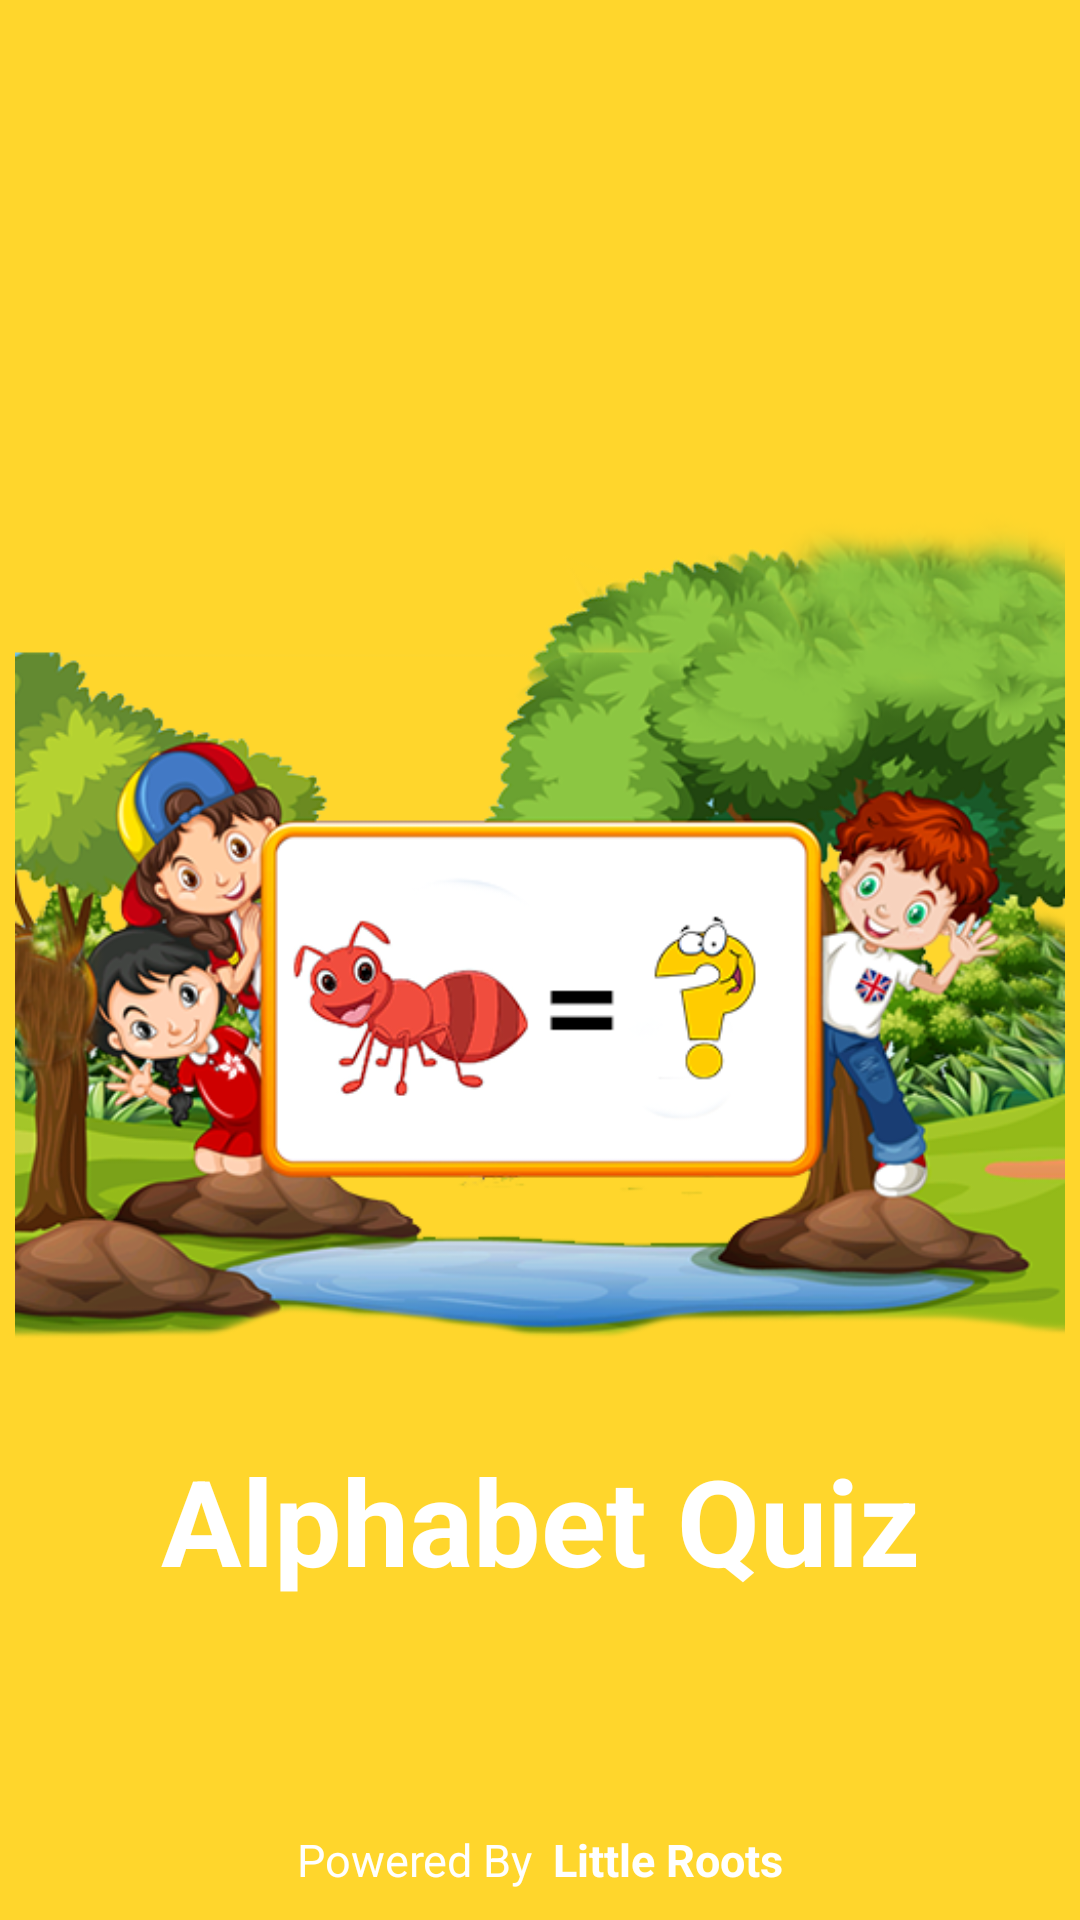

Android layout source for this screen:
<!-- AndroidManifest.xml: application theme Theme.Quiz2 -->
<!-- res/layout/activity_splash.xml -->
<?xml version="1.0" encoding="utf-8"?>
<RelativeLayout xmlns:android="http://schemas.android.com/apk/res/android"
    xmlns:app="http://schemas.android.com/apk/res-auto"
    xmlns:tools="http://schemas.android.com/tools"
    android:layout_width="match_parent"
    android:layout_height="match_parent"
    tools:context=".splash"
    android:gravity="center"
    android:orientation="vertical"
    android:background="#FFD62C">


    <ImageView
        android:id="@+id/imageView"
        android:layout_width="350dp"
        android:layout_height="350dp"
        app:srcCompat="@drawable/app_icon"
        android:layout_gravity="center"
        android:layout_alignParentTop="true"
        android:layout_alignParentLeft="true"
        android:layout_alignParentRight="true"
        android:layout_marginTop="130dp"
        />

    <TextView
        android:layout_width="wrap_content"
        android:layout_height="wrap_content"
        android:layout_below="@+id/imageView"
        android:text="@string/app_name"
        android:textColor="@color/white"
        android:textSize="40sp"
        android:textStyle="bold"
        android:layout_alignParentLeft="true"
        android:layout_alignParentRight="true"
        android:gravity="center"/>
<LinearLayout
    android:layout_width="match_parent"
    android:layout_height="wrap_content"
    android:gravity="center_horizontal"
    android:layout_alignParentBottom="true">




    <TextView
        android:id="@+id/simple2"
        android:layout_width="wrap_content"
        android:layout_height="wrap_content"
        android:layout_alignParentBottom="true"
        android:layout_marginRight="3dp"
        android:layout_marginBottom="10dp"
        android:textColor="@color/white"

        android:gravity="center"
        android:text="Powered By "
        android:textSize="15sp" />

    <TextView
        android:layout_width="wrap_content"
        android:layout_height="wrap_content"
        android:layout_alignParentRight="true"
        android:layout_alignParentBottom="true"

        android:layout_marginBottom="10dp"
        android:id="@+id/simple"
        android:textColor="@color/white"
        android:gravity="center"
        android:text="Little Roots"
        android:textStyle="bold"
        android:textSize="15sp" />
</LinearLayout>
</RelativeLayout>
<!-- resources referenced by this layout -->
<resources>
  <!-- drawable app_icon: png bitmap (drawable, 225424 bytes) -->
  <string name="app_name">Alphabet Quiz</string>
  <style name="Theme.Quiz2" parent="Theme.Design.NoActionBar">
          
          <item name="colorPrimary">@color/purple_500</item>
          <item name="colorPrimaryVariant">@color/purple_700</item>
          <item name="colorOnPrimary">@color/white</item>
          
          <item name="colorSecondary">@color/teal_200</item>
          <item name="colorSecondaryVariant">@color/teal_700</item>
          <item name="colorOnSecondary">@color/black</item>
          
          <item name="android:statusBarColor" tools:targetApi="l">?attr/colorPrimaryVariant</item>
          
      </style>
  <!-- not gathered from this repository: default colours our renderer supplied (Android Studio template values) -->
  <color name="purple_500">#FF6200EE</color>
  <color name="purple_700">#FF3700B3</color>
  <color name="teal_200">#FF03DAC5</color>
  <color name="teal_700">#FF018786</color>
  <color name="black">#FF000000</color>
  <color name="white">#FFFFFFFF</color>
</resources>
